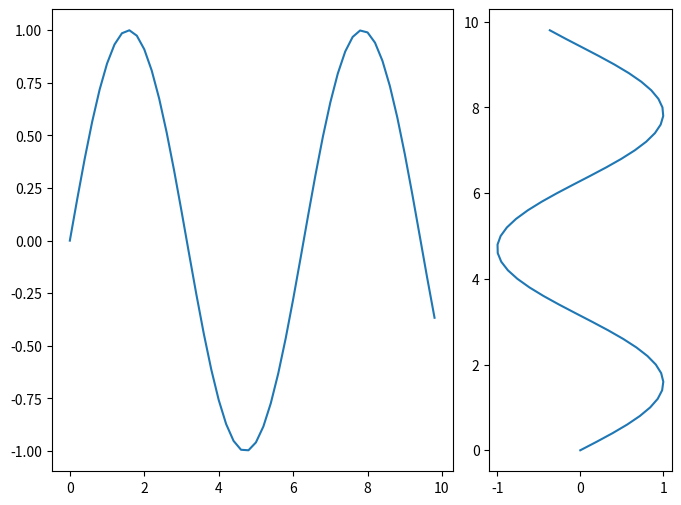

The matplotlib source for this figure:
#!/usr/bin/env python
from __future__ import division
import numpy as np
import math 
import os
import sys 
import time 
# z = np.array([1, 2, 3, 4, 5, 6, 7, 8, 9, 10, 11, 12], float)
# y = np.array([z, z, z, z, z, z, z, z], float)
# x = np.array([y, y, y], float)



# print x.shape

# data = range(1,5)
# print data 
# print np.average(data[:2])
# print np.average(data)



# period = np.logspace(1/0.05, 1/4, num=20)
# for p in period:
# 	print p 
# print period

# w = 2*math.pi*period
# print w 

# l = [1, 2, 3, 4, 5, 6, 7, 8, 9, 10]
# for f in l:
# 	print l
# 	print f 
# 	for f2 in l:
# 		# print l 
# 		if f2 == f*2:
# 			l.remove(f)
# 			l.remove(f2)
# 	print l 
# a = np.log10(1/4)
# b = np.log10(1/0.05) 

# l = np.linspace(a, b, 20)
# l = np.power(10, l)
# print l 

# num_b = 7-2
# r_label = "BB" 
# for i in range(1, num_b):
# 	r_label += ',B'+str(i)
# r_label += ",SA,CA"
# r_label = r_label.split(',')

# print r_label

# descriptor = '{:>12}' + '  {:>12}'*(num_b+1) + '\n'
# print(descriptor.format(*r_label)) 

# def test(i):
# 	if i == 1:
# 		return 1, 2
# 	else:
# 		return '1', '2'
# 	return 

# def test2(i):
# 	if isinstance(test(i)[0], int):
# 		print "is int"
# 	else:
# 		print "is string"

# test2(1)
# test2(2)


# f0 = 0.05
# f1 = 0.1
# f2 = 0.25 
# f3 = 0.5
# f4 = 1
# f5 = 2
# f6 = 4 
# bands = [f0, f1, f2, f3, f4, f5, f6]
# def set_labels():
# 	global bands 
# 	o = ['A', 'N', 'E', 'U']
# 	b = ['CA', 'SA'] 
# 	s = ['T', 'A', 'C1', 'C2', 'C3', 'C4', 'C5', 'C6', 'C7', 'C8', 'C9', 'C10', 'C11']
# 	b_label = "BB" 
# 	for i in range(1, len(bands)-1):
# 		b_label += ',B'+str(i)
# 	b_label = b_label.split(',')
# 	b += b_label

# 	labels = ['# SIGNAL1'. 'SIGNAL2']
# 	for i in range(0, len(o)):
# 		for j in range(0, len(b)):
# 			for k in range(0, len(s)):
# 				labels.append(o[i]+'_'+b[j]+'_'+s[k])
# 	return labels

# print set_labels()

# widgets = ['Something: ', Percentage(), ' ', Bar(marker=RotatingMarker()),
#            ' ', ETA(), ' ', FileTransferSpeed()]


# from scipy import interpolate
# import matplotlib.pyplot as plt

# x = np.arange(0, 10)
# y = np.exp(-x/3.0)
# f = interpolate.interp1d(x, y)

# xnew = np.arange(0,9, 0.1)
# ynew = f(xnew)   # use interpolation function returned by `interp1d`
# plt.plot(x, y, 'o', xnew, ynew, '-')
# plt.show()

# toolbar_width = 40
# count = 0

# # setup toolbar
# sys.stdout.write("[%s]" % (" " * toolbar_width))
# sys.stdout.flush()
# sys.stdout.write("\b" * (toolbar_width+1)) # return to start of line, after '['

# for i in xrange(toolbar_width):
# 	count += 1 
# 	time.sleep(0.1) # do real work here

# 	sys.stdout.write("-")
# 	sys.stdout.write(str(count*100/toolbar_width)+'%') 
# 	sys.stdout.flush()

# sys.stdout.write("\n")

# count = '-' 
# sys.stdout.write(count)
# sys.stdout.flush()
# count = ' '
# sys.stdout.write(count)
# sys.stdout.flush()

import numpy as np
import matplotlib.pyplot as plt


# generate some data
x = np.arange(0, 10, 0.2)
y = np.sin(x)

# plot it
fig = plt.figure(figsize=(8, 6))
ax0 = plt.subplot2grid((1, 3), (0, 0), colspan=2)
ax0.plot(x, y)
ax1 = plt.subplot2grid((1, 3), (0, 2))
ax1.plot(y, x)

plt.show()
